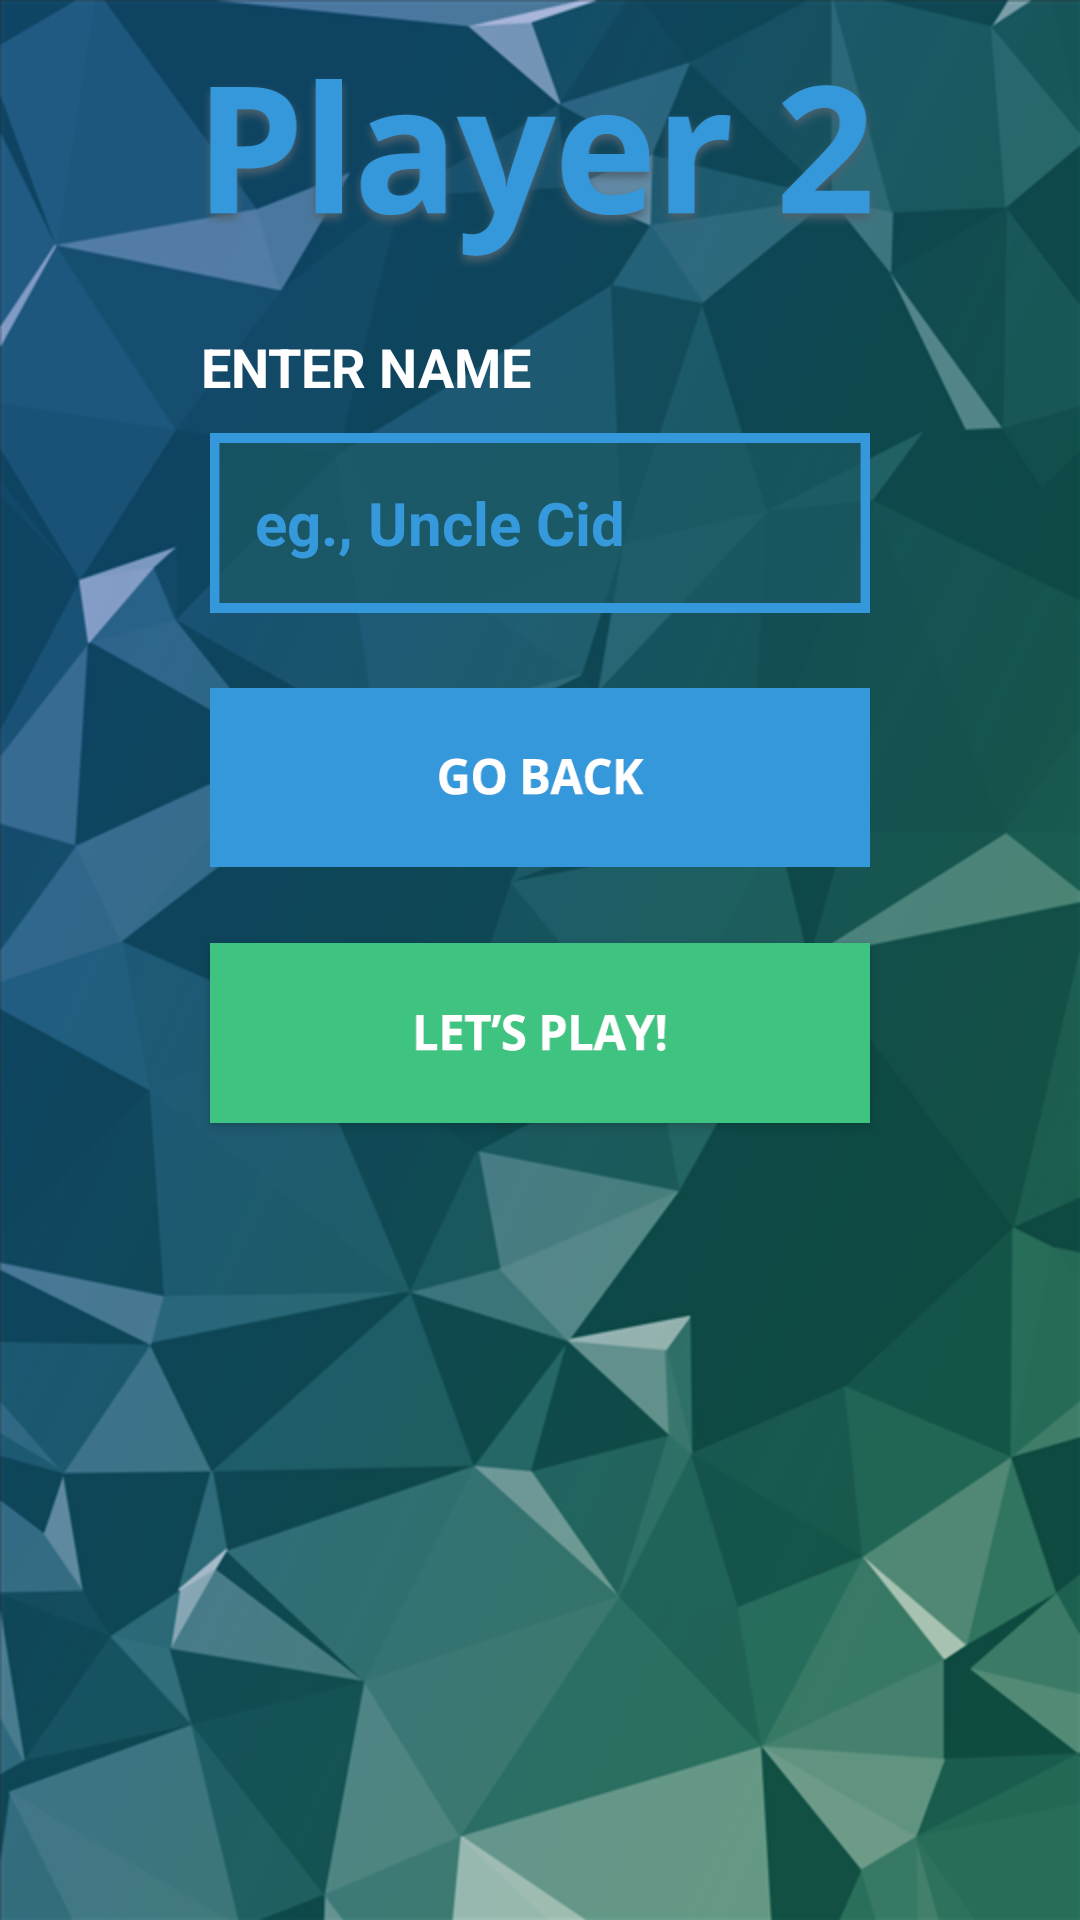

Android layout source for this screen:
<!-- AndroidManifest.xml: application theme AppTheme -->
<!-- res/layout/player_2.xml -->
<?xml version="1.0" encoding="utf-8"?>

<RelativeLayout xmlns:android="http://schemas.android.com/apk/res/android"
    android:orientation="vertical" android:layout_width="match_parent"
    android:layout_height="match_parent"
    android:paddingLeft="@dimen/activity_horizontal_margin"
    android:paddingRight="@dimen/activity_horizontal_margin"
    android:paddingTop="@dimen/activity_vertical_margin"
    android:paddingBottom="@dimen/activity_vertical_margin"
    android:background="@drawable/backgroundforall">

    <TextView
        android:id="@+id/playertwo"
        android:layout_width="226dp"
        android:layout_height="65dp"
        android:layout_marginTop="25dp"
        android:layout_centerHorizontal="true"
        android:background="@drawable/playertwo" />

    <TextView
        android:id="@+id/entername"
        android:layout_width="wrap_content"
        android:layout_height="wrap_content"
        android:text="ENTER NAME"
        android:textStyle="bold"
        android:textSize="18dp"
        android:layout_marginTop="20dp"
        android:layout_alignLeft="@+id/playertwo"
        android:layout_below="@+id/playertwo"
        android:textColor="#ffffff" />

    <EditText
        android:id="@+id/inputPlayer2"
        android:layout_width="220dp"
        android:layout_height="60dp"
        android:hint="eg., Uncle Cid "
        android:textSize="20dp"
        android:textStyle="bold"
        android:textColorHint="#3599db"
        android:textColor="#3599db"
        android:paddingLeft="15dp"
        android:layout_marginTop="10dp"
        android:layout_centerInParent="true"
        android:layout_below="@+id/entername"
        android:background="@drawable/inputboxblue"/>


    <Button
        android:id="@+id/startGame"
        android:layout_width="220dp"
        android:layout_height="60dp"
        android:layout_marginTop="25dp"
        android:onClick="startGame"
        android:layout_centerInParent="true"
        android:layout_below="@+id/backButton"
        android:background="@drawable/letsplay" />

    <Button
        android:id="@+id/backButton"
        android:layout_width="220dp"
        android:layout_height="60dp"
        android:layout_marginTop="25dp"
        android:layout_below="@+id/inputPlayer2"
        android:layout_centerInParent="true"
        android:onClick="goBack"
        android:background="@drawable/goback" />
</RelativeLayout>
<!-- resources referenced by this layout -->
<resources>
  <!-- drawable backgroundforall: png bitmap (drawable, 220146 bytes) -->
  <!-- drawable goback: png bitmap (drawable, 6269 bytes) -->
  <!-- drawable inputboxblue: png bitmap (drawable, 1336 bytes) -->
  <!-- drawable letsplay: png bitmap (drawable, 5591 bytes) -->
  <!-- drawable playertwo: png bitmap (drawable, 46993 bytes) -->
  <style name="AppTheme" parent="Theme.AppCompat.NoActionBar">
          
          <item name="colorPrimary">@color/colorPrimary</item>
          <item name="colorPrimaryDark">@color/colorPrimaryDark</item>
          <item name="colorAccent">@color/colorAccent</item>
      </style>
  <!-- not gathered from this repository: default colours our renderer supplied (Android Studio template values) -->
  <color name="colorPrimary">#FF6200EE</color>
  <color name="colorPrimaryDark">#FF3700B3</color>
  <color name="colorAccent">#FF03DAC5</color>
</resources>
